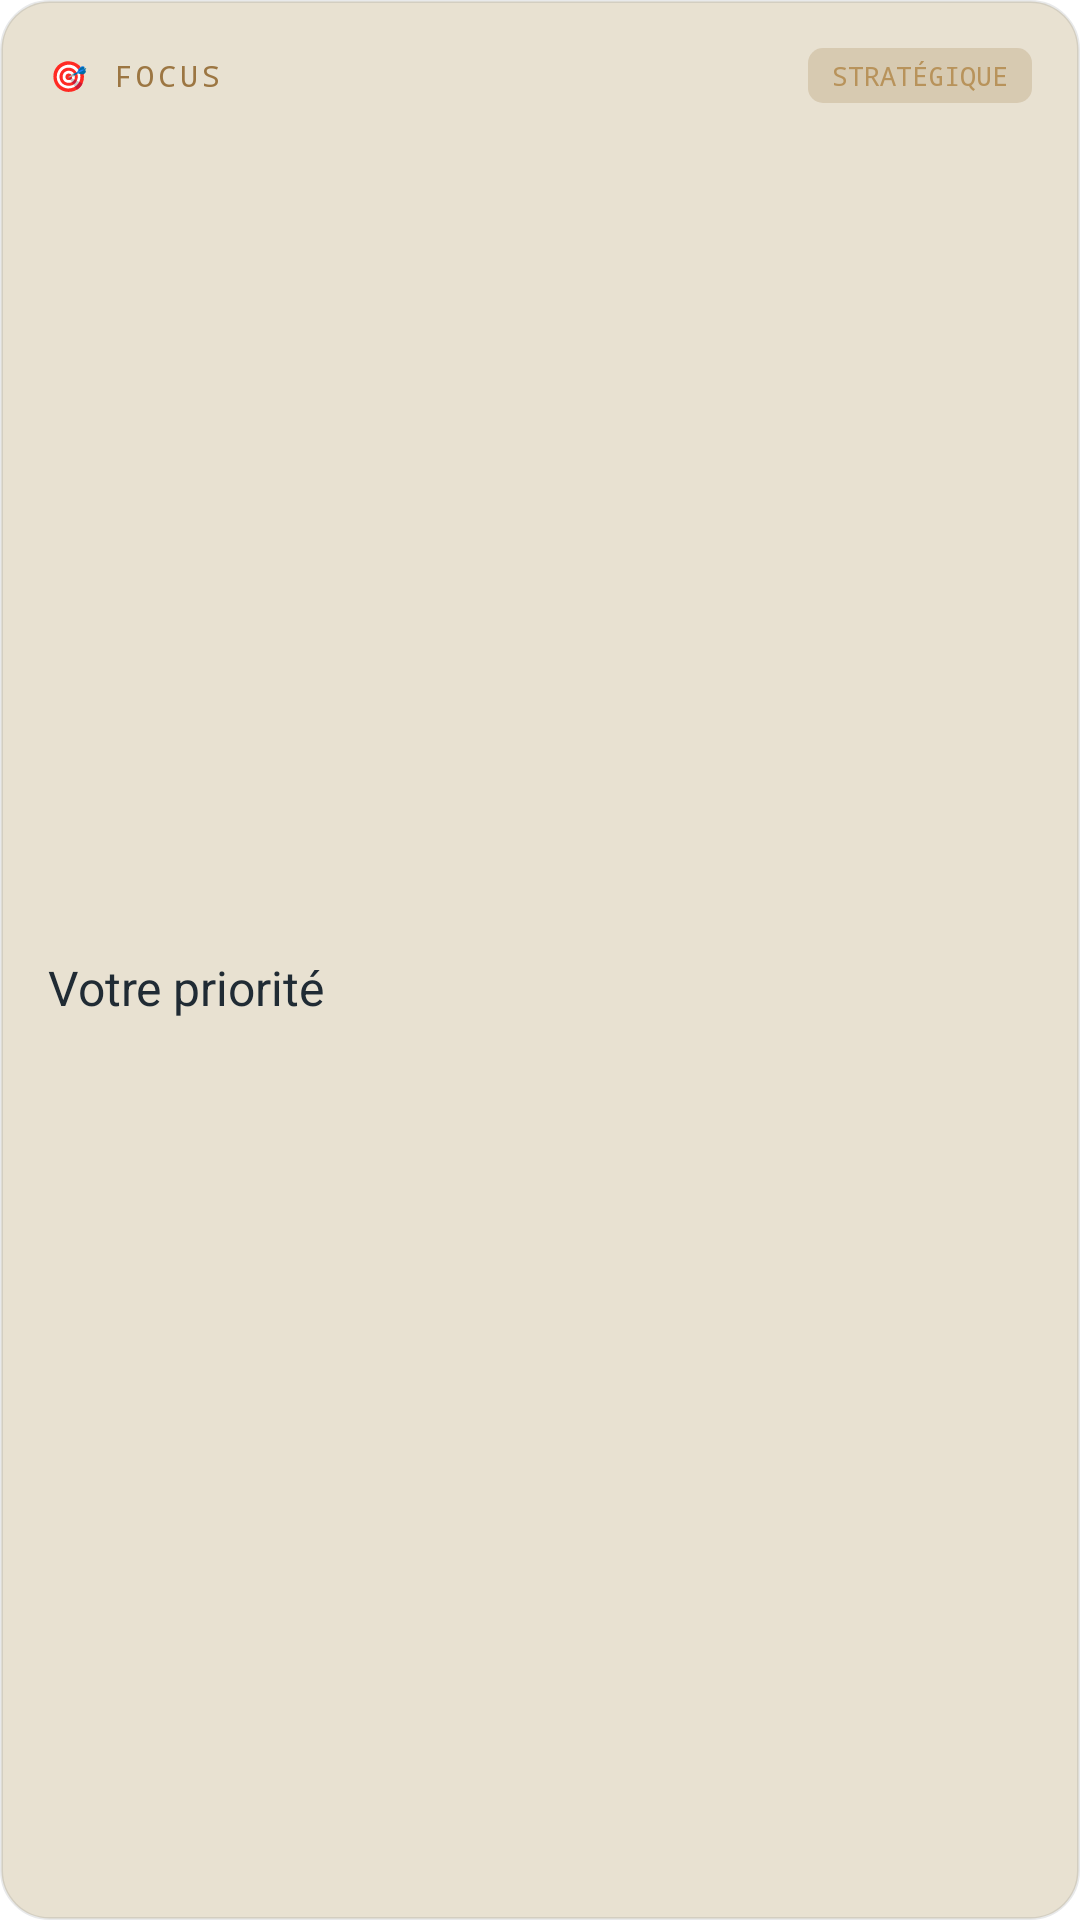

Write the Android layout XML for this screen, with the resource values it uses.
<!-- AndroidManifest.xml: fallback theme Theme.MaterialComponents.DayNight.NoActionBar -->
<!-- res/layout/widget_focus.xml -->
<?xml version="1.0" encoding="utf-8"?>
<LinearLayout xmlns:android="http://schemas.android.com/apk/res/android"
    android:layout_width="match_parent"
    android:layout_height="match_parent"
    android:orientation="vertical"
    android:padding="16dp"
    android:background="@drawable/widget_bg">

    
    <LinearLayout
        android:layout_width="match_parent"
        android:layout_height="wrap_content"
        android:orientation="horizontal"
        android:gravity="center_vertical">

        <TextView
            android:layout_width="0dp"
            android:layout_height="wrap_content"
            android:layout_weight="1"
            android:text="🎯 FOCUS"
            android:textColor="@color/widget_text_eyebrow"
            android:textSize="10sp"
            android:letterSpacing="0.14"
            android:textAllCaps="true"
            android:fontFamily="monospace"
            android:gravity="start|center_vertical" />

        <TextView
            android:id="@+id/focus_role"
            android:layout_width="wrap_content"
            android:layout_height="wrap_content"
            android:text="STRATÉGIQUE"
            android:textColor="@color/widget_brass_bright"
            android:textSize="9sp"
            android:fontFamily="monospace"
            android:textAllCaps="true"
            android:background="@drawable/tag_bg"
            android:paddingStart="8dp"
            android:paddingEnd="8dp"
            android:paddingTop="3dp"
            android:paddingBottom="3dp"
            android:gravity="center" />
    </LinearLayout>

    
    <LinearLayout
        android:id="@+id/focus_content"
        android:layout_width="match_parent"
        android:layout_height="0dp"
        android:layout_weight="1"
        android:orientation="vertical"
        android:visibility="visible">

        <TextView
            android:id="@+id/focus_title"
            android:layout_width="match_parent"
            android:layout_height="0dp"
            android:layout_weight="1"
            android:text="Votre priorité"
            android:textColor="@color/widget_text_primary"
            android:textSize="16sp"
            android:maxLines="2"
            android:ellipsize="end"
            android:gravity="start|center_vertical" />
    </LinearLayout>

    
    <TextView
        android:id="@+id/focus_empty"
        android:layout_width="match_parent"
        android:layout_height="0dp"
        android:layout_weight="1"
        android:text="Aucune Grosse Pierre définie.\nOuvrez Priorise pour planifier."
        android:textColor="@color/widget_text_secondary"
        android:textSize="12sp"
        android:gravity="center"
        android:visibility="gone" />
</LinearLayout>
<!-- resources referenced by this layout -->
<resources>
  <color name="widget_brass_bright">#B8935B</color>
  <color name="widget_text_eyebrow">#9C7642</color>
  <color name="widget_text_primary">#202B34</color>
  <color name="widget_text_secondary">#4A545F</color>
  <!-- drawable tag_bg (drawable) -->
  <?xml version="1.0" encoding="utf-8"?>
  <shape xmlns:android="http://schemas.android.com/apk/res/android"
      android:shape="rectangle">
      <solid android:color="@color/widget_brass_glow" />
      <corners android:radius="5dp" />
  </shape>
  <!-- drawable widget_bg (drawable) -->
  <?xml version="1.0" encoding="utf-8"?>
  <shape xmlns:android="http://schemas.android.com/apk/res/android"
      android:shape="rectangle">
      <solid android:color="@color/widget_bg_color" />
      <corners android:radius="16dp" />
      <stroke android:width="1dp" android:color="@color/widget_border_color" />
  </shape>
  <color name="widget_brass_glow">#389C7642</color>
  <color name="widget_bg_color">#F0E7E0CF</color>
  <color name="widget_border_color">#1A202B34</color>
</resources>
